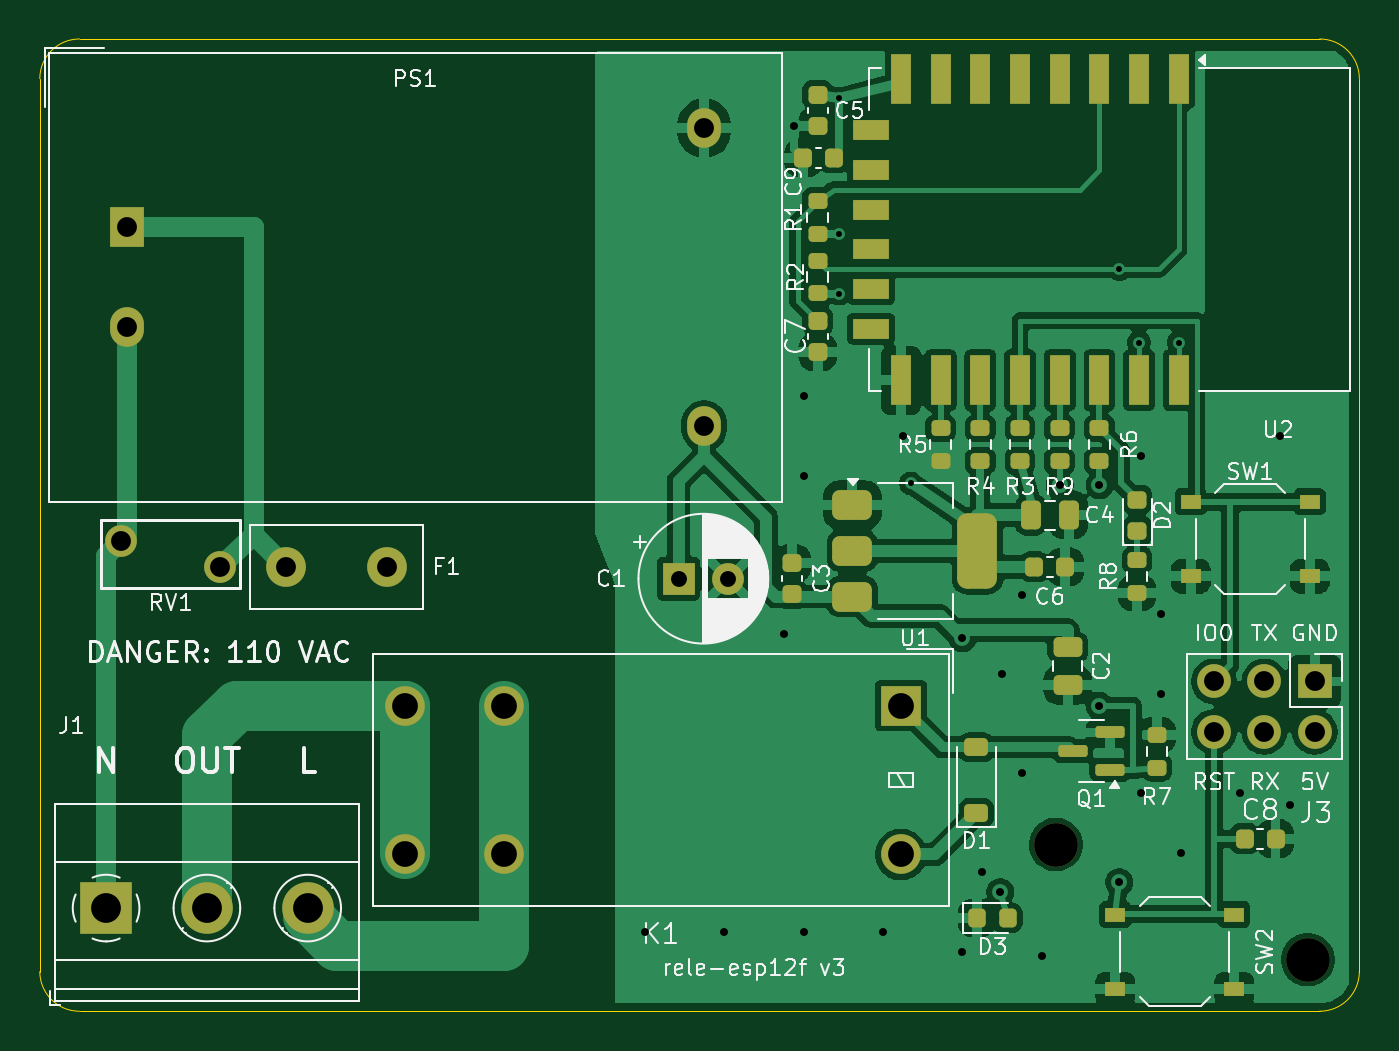
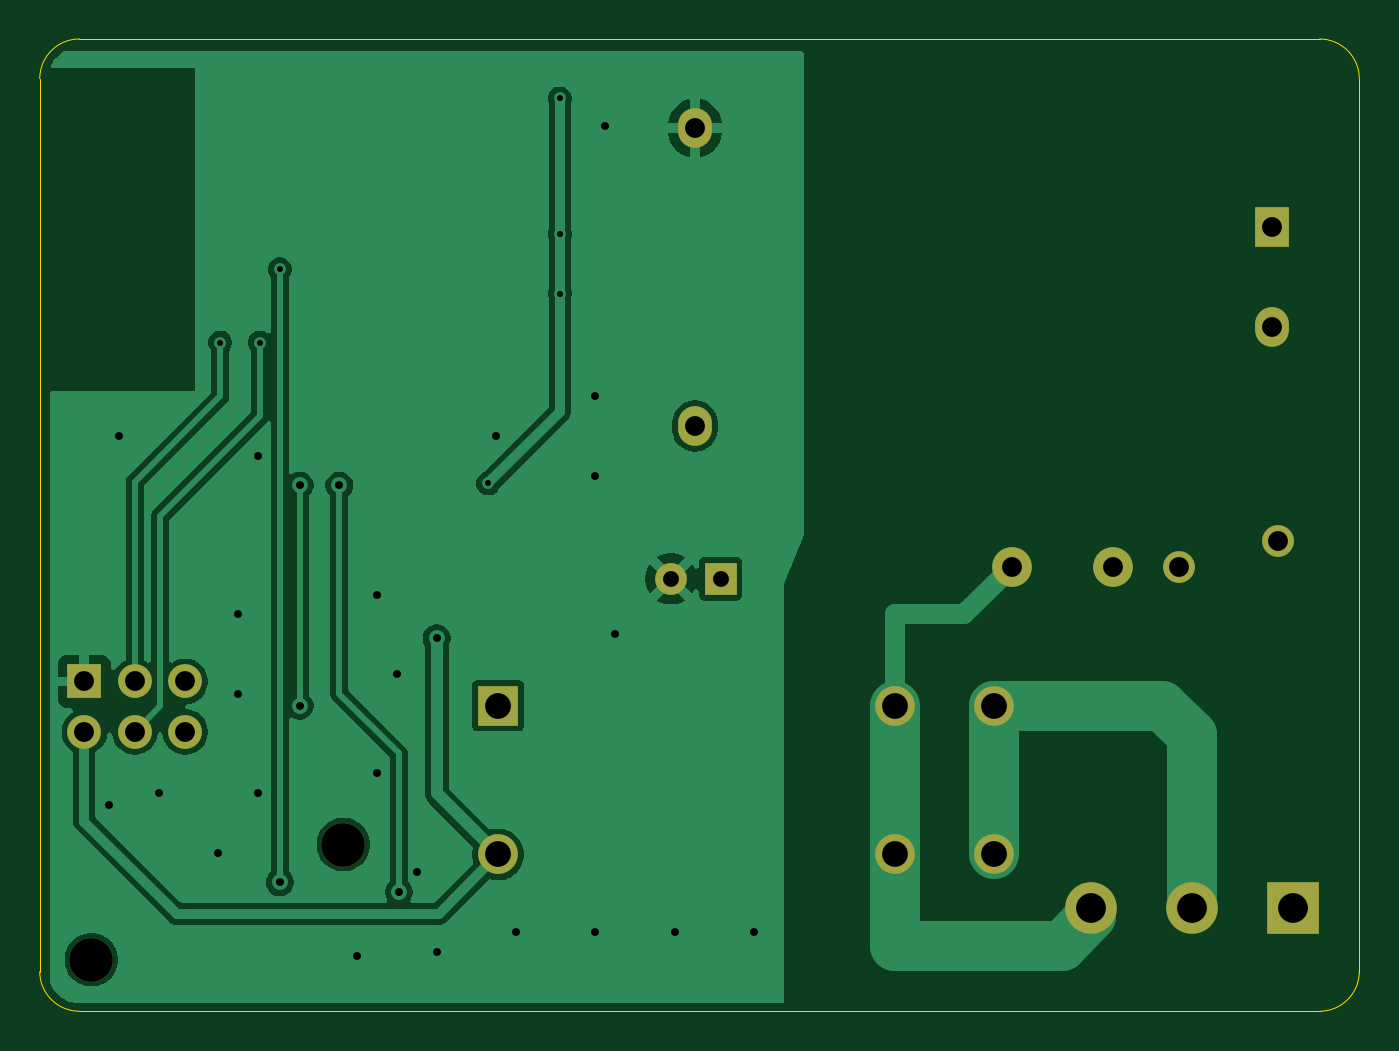
Circuit board: 10 layer files. Board 66.5 x 49.0 mm.
- bottom_copper: rele-esp12f-B_Cu.gbl (42415 bytes)
- bottom_mask: rele-esp12f-B_Mask.gbs (1658 bytes)
- bottom_silk: rele-esp12f-B_Silkscreen.gbo (457 bytes)
- outline: rele-esp12f-Edge_Cuts.gm1 (1004 bytes)
- top_copper: rele-esp12f-F_Cu.gtl (122445 bytes)
- top_mask: rele-esp12f-F_Mask.gts (6316 bytes)
- paste: rele-esp12f-F_Paste.gtp (5114 bytes)
- top_silk: rele-esp12f-F_Silkscreen.gto (75209 bytes)
- drill: rele-esp12f-NPTH.drl (356 bytes)
- drill: rele-esp12f-PTH.drl (1484 bytes)

=== bottom_copper: rele-esp12f-B_Cu.gbl (42415 bytes, source omitted) ===
=== bottom_mask: rele-esp12f-B_Mask.gbs ===
%TF.GenerationSoftware,KiCad,Pcbnew,10.0.5*%
%TF.CreationDate,2026-10-04T15:03:14-04:00*%
%TF.ProjectId,rele-esp12f,72656c65-2d65-4737-9031-32662e6b6963,rev?*%
%TF.SameCoordinates,Original*%
%TF.FileFunction,Soldermask,Bot*%
%TF.FilePolarity,Negative*%
%FSLAX46Y46*%
G04 Gerber Fmt 4.6, Leading zero omitted, Abs format (unit mm)*
G04 Created by KiCad (PCBNEW 10.0.5) date 2026-10-04 15:03:14*
%MOMM*%
%LPD*%
G01*
G04 APERTURE LIST*
%ADD10R,1.700000X1.700000*%
%ADD11C,1.700000*%
%ADD12C,2.000000*%
%ADD13C,2.200000*%
%ADD14R,2.600000X2.600000*%
%ADD15C,2.600000*%
%ADD16R,1.600000X1.600000*%
%ADD17C,1.600000*%
%ADD18R,2.000000X2.000000*%
%ADD19R,1.700000X2.000000*%
%ADD20O,1.700000X2.000000*%
G04 APERTURE END LIST*
D10*
%TO.C,J3*%
X164250000Y-132380000D03*
D11*
X164250000Y-134920000D03*
X161710000Y-132380000D03*
X161710000Y-134920000D03*
X159170000Y-132380000D03*
X159170000Y-134920000D03*
%TD*%
D12*
%TO.C,F1*%
X117500000Y-126600000D03*
X112420000Y-126590000D03*
%TD*%
D13*
%TO.C,MH1*%
X151200000Y-140600000D03*
%TD*%
D14*
%TO.C,J1*%
X103340000Y-143800000D03*
D15*
X108420000Y-143800000D03*
X113500000Y-143800000D03*
%TD*%
D16*
%TO.C,C1*%
X132190000Y-127200000D03*
D17*
X134690000Y-127200000D03*
%TD*%
D12*
%TO.C,K1*%
X123400000Y-133600000D03*
X123400000Y-141100000D03*
X118400000Y-133600000D03*
X118400000Y-141100000D03*
D18*
X143400000Y-133600000D03*
D12*
X143400000Y-141100000D03*
%TD*%
D13*
%TO.C,MH2*%
X163900000Y-146400000D03*
%TD*%
D19*
%TO.C,PS1*%
X104400000Y-109500000D03*
D20*
X104400000Y-114500000D03*
X133480000Y-104500000D03*
X133480000Y-119500000D03*
%TD*%
D17*
%TO.C,RV1*%
X109100000Y-126600000D03*
X104100000Y-125300000D03*
%TD*%
M02*

=== bottom_silk: rele-esp12f-B_Silkscreen.gbo ===
%TF.GenerationSoftware,KiCad,Pcbnew,10.0.5*%
%TF.CreationDate,2026-10-04T15:03:14-04:00*%
%TF.ProjectId,rele-esp12f,72656c65-2d65-4737-9031-32662e6b6963,rev?*%
%TF.SameCoordinates,Original*%
%TF.FileFunction,Legend,Bot*%
%TF.FilePolarity,Positive*%
%FSLAX46Y46*%
G04 Gerber Fmt 4.6, Leading zero omitted, Abs format (unit mm)*
G04 Created by KiCad (PCBNEW 10.0.5) date 2026-10-04 15:03:14*
%MOMM*%
%LPD*%
G01*
G04 APERTURE LIST*
G04 APERTURE END LIST*
M02*

=== outline: rele-esp12f-Edge_Cuts.gm1 ===
%TF.GenerationSoftware,KiCad,Pcbnew,10.0.5*%
%TF.CreationDate,2026-10-04T15:03:14-04:00*%
%TF.ProjectId,rele-esp12f,72656c65-2d65-4737-9031-32662e6b6963,rev?*%
%TF.SameCoordinates,Original*%
%TF.FileFunction,Profile,NP*%
%FSLAX46Y46*%
G04 Gerber Fmt 4.6, Leading zero omitted, Abs format (unit mm)*
G04 Created by KiCad (PCBNEW 10.0.5) date 2026-10-04 15:03:14*
%MOMM*%
%LPD*%
G01*
G04 APERTURE LIST*
%TA.AperFunction,Profile*%
%ADD10C,0.050000*%
%TD*%
G04 APERTURE END LIST*
D10*
X100000000Y-102000000D02*
G75*
G02*
X102000000Y-100000000I2000000J0D01*
G01*
X100000000Y-147000000D02*
X100000000Y-102000000D01*
X102000000Y-100000000D02*
X164500000Y-100000000D01*
X102000000Y-149000000D02*
G75*
G02*
X100000000Y-147000000I0J2000000D01*
G01*
X164500000Y-100000000D02*
G75*
G02*
X166500000Y-102000000I0J-2000000D01*
G01*
X164500000Y-149000000D02*
X102000000Y-149000000D01*
X166500000Y-102000000D02*
X166500000Y-147000000D01*
X166500000Y-147000000D02*
G75*
G02*
X164500000Y-149000000I-2000000J0D01*
G01*
M02*

=== top_copper: rele-esp12f-F_Cu.gtl (122445 bytes, source omitted) ===
=== top_mask: rele-esp12f-F_Mask.gts (6316 bytes, source omitted) ===
=== paste: rele-esp12f-F_Paste.gtp ===
%TF.GenerationSoftware,KiCad,Pcbnew,10.0.5*%
%TF.CreationDate,2026-10-04T15:03:14-04:00*%
%TF.ProjectId,rele-esp12f,72656c65-2d65-4737-9031-32662e6b6963,rev?*%
%TF.SameCoordinates,Original*%
%TF.FileFunction,Paste,Top*%
%TF.FilePolarity,Positive*%
%FSLAX46Y46*%
G04 Gerber Fmt 4.6, Leading zero omitted, Abs format (unit mm)*
G04 Created by KiCad (PCBNEW 10.0.5) date 2026-10-04 15:03:14*
%MOMM*%
%LPD*%
G01*
G04 APERTURE LIST*
G04 Aperture macros list*
%AMRoundRect*
0 Rectangle with rounded corners*
0 $1 Rounding radius*
0 $2 $3 $4 $5 $6 $7 $8 $9 X,Y pos of 4 corners*
0 Add a 4 corners polygon primitive as box body*
4,1,4,$2,$3,$4,$5,$6,$7,$8,$9,$2,$3,0*
0 Add four circle primitives for the rounded corners*
1,1,$1+$1,$2,$3*
1,1,$1+$1,$4,$5*
1,1,$1+$1,$6,$7*
1,1,$1+$1,$8,$9*
0 Add four rect primitives between the rounded corners*
20,1,$1+$1,$2,$3,$4,$5,0*
20,1,$1+$1,$4,$5,$6,$7,0*
20,1,$1+$1,$6,$7,$8,$9,0*
20,1,$1+$1,$8,$9,$2,$3,0*%
G04 Aperture macros list end*
%ADD10R,1.000000X2.500000*%
%ADD11R,1.800000X1.000000*%
%ADD12RoundRect,0.225000X-0.225000X-0.250000X0.225000X-0.250000X0.225000X0.250000X-0.225000X0.250000X0*%
%ADD13R,1.000000X0.750000*%
%ADD14RoundRect,0.225000X-0.250000X0.225000X-0.250000X-0.225000X0.250000X-0.225000X0.250000X0.225000X0*%
%ADD15RoundRect,0.150000X0.587500X0.150000X-0.587500X0.150000X-0.587500X-0.150000X0.587500X-0.150000X0*%
%ADD16RoundRect,0.218750X-0.218750X-0.256250X0.218750X-0.256250X0.218750X0.256250X-0.218750X0.256250X0*%
%ADD17RoundRect,0.225000X0.225000X0.250000X-0.225000X0.250000X-0.225000X-0.250000X0.225000X-0.250000X0*%
%ADD18RoundRect,0.200000X0.275000X-0.200000X0.275000X0.200000X-0.275000X0.200000X-0.275000X-0.200000X0*%
%ADD19RoundRect,0.225000X0.375000X-0.225000X0.375000X0.225000X-0.375000X0.225000X-0.375000X-0.225000X0*%
%ADD20RoundRect,0.250000X-0.250000X-0.475000X0.250000X-0.475000X0.250000X0.475000X-0.250000X0.475000X0*%
%ADD21RoundRect,0.375000X-0.625000X-0.375000X0.625000X-0.375000X0.625000X0.375000X-0.625000X0.375000X0*%
%ADD22RoundRect,0.500000X-0.500000X-1.400000X0.500000X-1.400000X0.500000X1.400000X-0.500000X1.400000X0*%
%ADD23RoundRect,0.218750X0.256250X-0.218750X0.256250X0.218750X-0.256250X0.218750X-0.256250X-0.218750X0*%
%ADD24RoundRect,0.200000X-0.275000X0.200000X-0.275000X-0.200000X0.275000X-0.200000X0.275000X0.200000X0*%
%ADD25RoundRect,0.250000X-0.475000X0.250000X-0.475000X-0.250000X0.475000X-0.250000X0.475000X0.250000X0*%
%ADD26RoundRect,0.225000X0.250000X-0.225000X0.250000X0.225000X-0.250000X0.225000X-0.250000X-0.225000X0*%
G04 APERTURE END LIST*
D10*
%TO.C,U2*%
X157400000Y-102000000D03*
X155400000Y-102000000D03*
X153400000Y-102000000D03*
X151400000Y-102000000D03*
X149400000Y-102000000D03*
X147400000Y-102000000D03*
X145400000Y-102000000D03*
X143400000Y-102000000D03*
D11*
X141900000Y-104600000D03*
X141900000Y-106600000D03*
X141900000Y-108600000D03*
X141900000Y-110600000D03*
X141900000Y-112600000D03*
X141900000Y-114600000D03*
D10*
X143400000Y-117200000D03*
X145400000Y-117200000D03*
X147400000Y-117200000D03*
X149400000Y-117200000D03*
X151400000Y-117200000D03*
X153400000Y-117200000D03*
X155400000Y-117200000D03*
X157400000Y-117200000D03*
%TD*%
D12*
%TO.C,C6*%
X150125000Y-126600000D03*
X151675000Y-126600000D03*
%TD*%
D13*
%TO.C,SW1*%
X158000000Y-123325000D03*
X164000000Y-123325000D03*
X158000000Y-127075000D03*
X164000000Y-127075000D03*
%TD*%
D14*
%TO.C,C5*%
X139200000Y-102825000D03*
X139200000Y-104375000D03*
%TD*%
D15*
%TO.C,Q1*%
X153937500Y-136850000D03*
X153937500Y-134950000D03*
X152062500Y-135900000D03*
%TD*%
D16*
%TO.C,D3*%
X147212500Y-144300000D03*
X148787500Y-144300000D03*
%TD*%
D17*
%TO.C,C9*%
X140025000Y-106000000D03*
X138475000Y-106000000D03*
%TD*%
D18*
%TO.C,R7*%
X156300000Y-136725000D03*
X156300000Y-135075000D03*
%TD*%
%TO.C,R1*%
X139200000Y-109825000D03*
X139200000Y-108175000D03*
%TD*%
D19*
%TO.C,D1*%
X147200000Y-139000000D03*
X147200000Y-135700000D03*
%TD*%
D20*
%TO.C,C4*%
X149950000Y-124000000D03*
X151850000Y-124000000D03*
%TD*%
D12*
%TO.C,C8*%
X160725000Y-140300000D03*
X162275000Y-140300000D03*
%TD*%
D21*
%TO.C,U1*%
X140950000Y-123500000D03*
X140950000Y-125800000D03*
D22*
X147250000Y-125800000D03*
D21*
X140950000Y-128100000D03*
%TD*%
D18*
%TO.C,R4*%
X147400000Y-121275000D03*
X147400000Y-119625000D03*
%TD*%
D23*
%TO.C,D2*%
X155300000Y-124787500D03*
X155300000Y-123212500D03*
%TD*%
D24*
%TO.C,R6*%
X153400000Y-119625000D03*
X153400000Y-121275000D03*
%TD*%
D25*
%TO.C,C2*%
X151800000Y-130650000D03*
X151800000Y-132550000D03*
%TD*%
D13*
%TO.C,SW2*%
X154200000Y-144125000D03*
X160200000Y-144125000D03*
X154200000Y-147875000D03*
X160200000Y-147875000D03*
%TD*%
D24*
%TO.C,R9*%
X151400000Y-119625000D03*
X151400000Y-121275000D03*
%TD*%
%TO.C,R5*%
X145400000Y-119625000D03*
X145400000Y-121275000D03*
%TD*%
%TO.C,R8*%
X155300000Y-126275000D03*
X155300000Y-127925000D03*
%TD*%
D14*
%TO.C,C7*%
X139200000Y-114225000D03*
X139200000Y-115775000D03*
%TD*%
D18*
%TO.C,R3*%
X149400000Y-121275000D03*
X149400000Y-119625000D03*
%TD*%
D26*
%TO.C,C3*%
X137900000Y-127975000D03*
X137900000Y-126425000D03*
%TD*%
D18*
%TO.C,R2*%
X139200000Y-112825000D03*
X139200000Y-111175000D03*
%TD*%
M02*

=== top_silk: rele-esp12f-F_Silkscreen.gto (75209 bytes, source omitted) ===
=== drill: rele-esp12f-NPTH.drl ===
M48
; DRILL file KiCad 10.0.5 date 2026-10-04T15:03:15
; FORMAT={-:-/ absolute / metric / decimal}
; #@! TF.CreationDate,2026-10-04T15:03:15-04:00
; #@! TF.GenerationSoftware,Kicad,Pcbnew,10.0.5
; #@! TF.FileFunction,NonPlated,1,2,NPTH
FMAT,2
METRIC
; #@! TA.AperFunction,NonPlated,NPTH,ComponentDrill
T1C2.200
%
G90
G05
T1
X151.2Y-140.6
X163.9Y-146.4
M30

=== drill: rele-esp12f-PTH.drl ===
M48
; DRILL file KiCad 10.0.5 date 2026-10-04T15:03:15
; FORMAT={-:-/ absolute / metric / decimal}
; #@! TF.CreationDate,2026-10-04T15:03:15-04:00
; #@! TF.GenerationSoftware,Kicad,Pcbnew,10.0.5
; #@! TF.FileFunction,Plated,1,2,PTH
FMAT,2
METRIC
; #@! TA.AperFunction,Plated,PTH,ViaDrill
T1C0.300
; #@! TA.AperFunction,Plated,PTH,ViaDrill
T2C0.400
; #@! TA.AperFunction,Plated,PTH,ComponentDrill
T3C0.800
; #@! TA.AperFunction,Plated,PTH,ComponentDrill
T4C1.000
; #@! TA.AperFunction,Plated,PTH,ComponentDrill
T5C1.300
; #@! TA.AperFunction,Plated,PTH,ComponentDrill
T6C1.500
%
G90
G05
T1
X140.3Y-103.0
X140.3Y-109.83
X140.3Y-112.83
X143.9Y-122.4
X154.4Y-111.6
X155.4Y-115.3
X157.4Y-115.3
T2
X130.5Y-145.0
X134.5Y-145.0
X137.5Y-130.0
X138.0Y-104.4
X138.5Y-118.0
X138.5Y-122.0
X138.5Y-145.0
X142.5Y-145.0
X143.5Y-120.0
X146.5Y-130.2
X146.5Y-146.0
X147.5Y-142.0
X148.4Y-143.0
X148.5Y-132.0
X149.5Y-128.0
X149.5Y-137.0
X150.5Y-146.2
X151.4Y-122.5
X153.4Y-122.5
X153.4Y-133.6
X154.4Y-142.5
X155.5Y-121.0
X155.5Y-138.0
X156.5Y-129.0
X156.5Y-133.0
X157.5Y-141.0
X160.5Y-138.0
X162.5Y-120.0
X163.0Y-138.6
T3
X132.19Y-127.2
X134.69Y-127.2
T4
X104.1Y-125.3
X104.4Y-109.5
X104.4Y-114.5
X109.1Y-126.6
X112.42Y-126.59
X117.5Y-126.6
X133.48Y-104.5
X133.48Y-119.5
X159.17Y-132.38
X159.17Y-134.92
X161.71Y-132.38
X161.71Y-134.92
X164.25Y-132.38
X164.25Y-134.92
T5
X118.4Y-133.6
X118.4Y-141.1
X123.4Y-133.6
X123.4Y-141.1
X143.4Y-133.6
X143.4Y-141.1
T6
X103.34Y-143.8
X108.42Y-143.8
X113.5Y-143.8
M30
